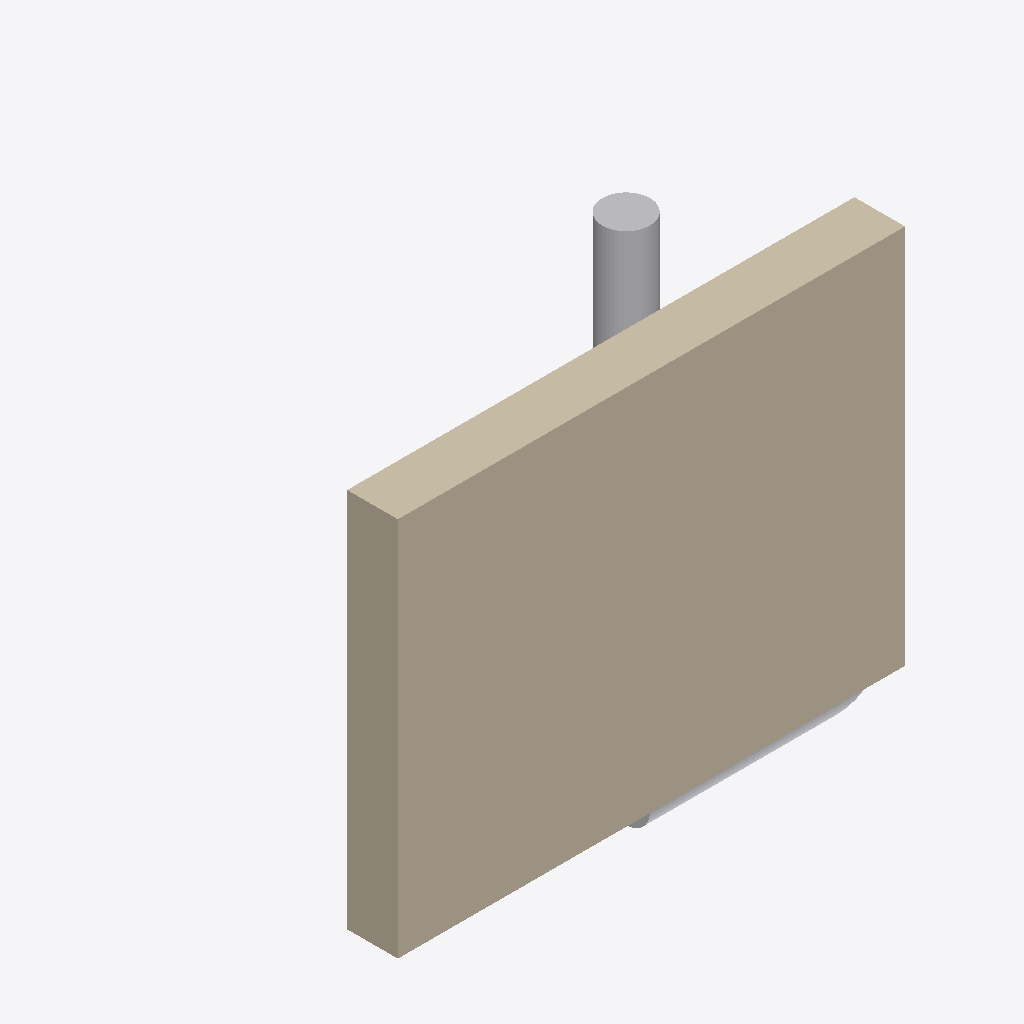
Isometric view of an IFC building model (IFC-SPF (STEP), schema IFC4, length unit metre), seen from the south-west, elements coloured by IFC class (only those large enough to see are counted): 3 other elements (light grey), 1 wall (beige).
Extent 4.2 m × 2.4 m × 3.2 m (x, y, z). Elements (6): 3 IfcPipeSegment, 2 IfcPipeFitting, 1 IfcWall.

HEADER;
FILE_DESCRIPTION(('ViewDefinition [CoordinationView]'),'2;1');
FILE_NAME('','2026-09-14T13:21:13',(''),(''),'IfcOpenShell 0.8.5-1c5b825','IfcOpenShell 0.8.5-1c5b825','');
FILE_SCHEMA(('IFC4'));
ENDSEC;
DATA;
#7=IFCPROJECT('3ACxAv1wb88upkFdYrpa4k',$,$,$,$,$,$,(#3),#6);
#24=IFCWALL('2R20kmSs58dw2LAlcOZBC6',$,'Declared editable fixture host',$,$,#12,#23,$,$);
#206=IFCPIPESEGMENT('0qLHaTI69LNRzCaWtbX79A',$,'exact-orthogonal-fabrication straight 5',$,'ROUND_STRAIGHT',#205,#217,$,.RIGIDSEGMENT.);
#31=IFCPIPESEGMENT('12BRUA9vHIluR2iAN5aFTm',$,'exact-orthogonal-fabrication straight 1',$,'ROUND_STRAIGHT',#30,#42,$,.RIGIDSEGMENT.);
#73=IFCPIPEFITTING('0_nRZivF1SJOO3Fog7zEbl',$,'exact-orthogonal-fabrication elbow 2',$,'PARAMETRIC_ELBOW',#72,#86,$,.BEND.);
ENDSEC;
